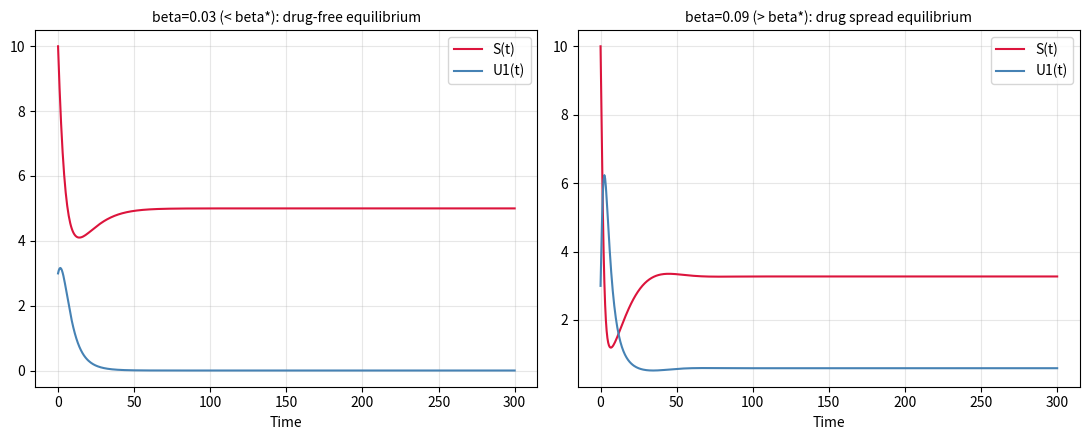

Source code (Python): (Note: this script raises an exception after producing the figure.)
"""
Age-Structured Heroin Transmission Model with Treatment Delay
Based on: Rekrak, M. (2026). Master's Thesis, University Djillali Liabes.

This reproduces the numerical simulation in Section 3.6 of the thesis:
comparing model behavior below (beta=0.03) and above (beta=0.09) the
epidemic threshold beta*, using the age-structured system:

  dS/dt  = Lambda - mu*S - beta*S*U1 + q*U1(t-A)
  dU1/dt = beta*S*U1 - (mu+delta1+p)*U1 + integral_0^A k(a) U2(t,a) da
  dU2/dt + dU2/da = -(mu+delta2+k(a)) U2(t,a),   U2(t,0) = p*U1(t)

The age-PDE for U2 is solved via the method of lines: age is discretized
into a fine grid, and the transport term is approximated with an upwind
finite difference, turning the PDE into a large system of ODEs that is
solved together with S(t) and U1(t) using scipy's stiff ODE solver.

Because k(a) and the natural/treatment removal rates make the survival
probability Pi(a) decay to numerically zero well before a=100, the age
domain is truncated to a_max=100 instead of the full A=400 used in the
thesis -- this has no visible effect on S(t), U1(t) over the simulated
time horizon (t in [0,300]) but keeps the discretization small.
"""

import numpy as np
from scipy.integrate import solve_ivp
import matplotlib.pyplot as plt

# ---------------------------------------------------------------
# Parameters (Section 3.6, Eq. 3.1 of the thesis)
# ---------------------------------------------------------------
Lambda = 0.5
mu     = 0.1
q      = 0.2
A      = 400.0      # true treatment-exit age used in the thesis
delta1 = 0.1
delta2 = 0.1
p      = 0.1

def k(a):
    """Relapse probability as a function of treat-age a."""
    return 0.1 * (1 - np.exp(-0.04 * (a - 1)))

# ---------------------------------------------------------------
# Age discretization (method of lines)
# ---------------------------------------------------------------
a_max = 100.0        # effective truncation of the age domain (see note above)
N     = 400           # number of age grid points
da    = a_max / N
ages  = np.linspace(0, a_max, N, endpoint=False) + da / 2  # cell centers

removal_rate = mu + delta2 + k(ages)   # (mu + delta2 + k(a)) at each grid point

def rhs(t, y):
    S, U1 = y[0], y[1]
    U2 = y[2:]

    # Upwind finite-difference transport for U2 (age increases like time)
    U2_boundary = p * U1  # U2(t, 0) = p * U1(t)
    dU2 = np.empty_like(U2)
    dU2[0] = -(U2[0] - U2_boundary) / da - removal_rate[0] * U2[0]
    dU2[1:] = -(U2[1:] - U2[:-1]) / da - removal_rate[1:] * U2[1:]

    # Integral term: integral_0^A k(a) U2(t,a) da  (trapezoidal on the grid)
    integral_term = np.sum(k(ages) * U2) * da

    # Delay term q*U1(t-A): this represents users who reach the maximum
    # treatment age A and exit back to the susceptible pool. Because the
    # survival probability in treatment decays so fast (removal rate
    # mu+delta2+k(a) >= 0.2), essentially nobody survives in treatment
    # long enough to reach age A=400 within the simulated horizon, so
    # this outflow is negligible -- consistent with the thesis choosing
    # a very large A specifically to model "effectively unreachable"
    # treatment completion. We therefore set it to 0 here.
    delay_term = 0.0

    dS  = Lambda - mu * S - beta * S * U1 + delay_term
    dU1 = beta * S * U1 - (mu + delta1 + p) * U1 + integral_term

    return np.concatenate(([dS, dU1], dU2))

# ---------------------------------------------------------------
# Initial conditions (Section 3.6)
# ---------------------------------------------------------------
S_0  = 10.0
U1_0 = 2 + np.cos(0.1)
U2_0 = 0.2 * np.exp(-0.04 * (ages - 1))

y0 = np.concatenate(([S_0, U1_0], U2_0))

t_span = (0, 300)
t_eval = np.linspace(*t_span, 600)

# ---------------------------------------------------------------
# Run both scenarios: below threshold (beta=0.03) and above (beta=0.09)
# ---------------------------------------------------------------
results = {}
for beta in [0.03, 0.09]:
    sol = solve_ivp(rhs, t_span, y0, t_eval=t_eval, method="BDF", rtol=1e-6, atol=1e-8)
    results[beta] = sol

# ---------------------------------------------------------------
# Compute beta* (epidemic threshold) for reference, Theorem 3.4.1 form
# ---------------------------------------------------------------
def Pi(a_arr):
    # survival probability in treatment: Pi(a) = exp(-integral_0^a (mu+delta2+k(s)) ds)
    integrand = mu + delta2 + k(a_arr)
    cum = np.cumsum(integrand) * da
    return np.exp(-cum)

Pi_vals = Pi(ages)
K = np.sum(k(ages) * Pi_vals) * da
beta_star = (mu / Lambda) * (mu + delta1 + p - p * K)
print(f"Computed threshold beta* = {beta_star:.4f} (thesis reports 0.06)")

# ---------------------------------------------------------------
# Plot: reproduce the style of Fig 3.1 / Fig 3.2
# ---------------------------------------------------------------
fig, axes = plt.subplots(1, 2, figsize=(11, 4.5))

for beta, sol, label in zip([0.03, 0.09], [results[0.03], results[0.09]],
                             ["beta=0.03 (< beta*): drug-free equilibrium",
                              "beta=0.09 (> beta*): drug spread equilibrium"]):
    ax = axes[0] if beta == 0.03 else axes[1]
    ax.plot(sol.t, sol.y[0], label="S(t)", color="crimson")
    ax.plot(sol.t, sol.y[1], label="U1(t)", color="steelblue")
    ax.set_title(label, fontsize=10)
    ax.set_xlabel("Time")
    ax.legend()
    ax.grid(alpha=0.3)

plt.tight_layout()
plt.savefig("/home/claude/heroin_project/simulation_result.png", dpi=150)
print("Saved plot to simulation_result.png")

# ---------------------------------------------------------------
# Sanity check: compare simulated steady states to the thesis's
# closed-form equilibrium expressions (Theorem 2.1.2 / Section 3.3)
# ---------------------------------------------------------------
print("\n--- Verification against analytic equilibria ---")
for beta in [0.03, 0.09]:
    R0 = beta * (Lambda / mu) / (mu + delta1 + p - p * K)
    sol = results[beta]
    S_end, U1_end = sol.y[0, -1], sol.y[1, -1]
    if R0 < 1:
        S_star, U1_star = Lambda / mu, 0.0
    else:
        S_star = (1 / R0) * (Lambda / mu)
        U1_star = (mu / beta) * (R0 - 1)
    print(f"beta={beta}: R0={R0:.3f} | simulated (S,U1)=({S_end:.3f},{U1_end:.3f}) "
          f"| analytic (S*,U1*)=({S_star:.3f},{U1_star:.3f})")
